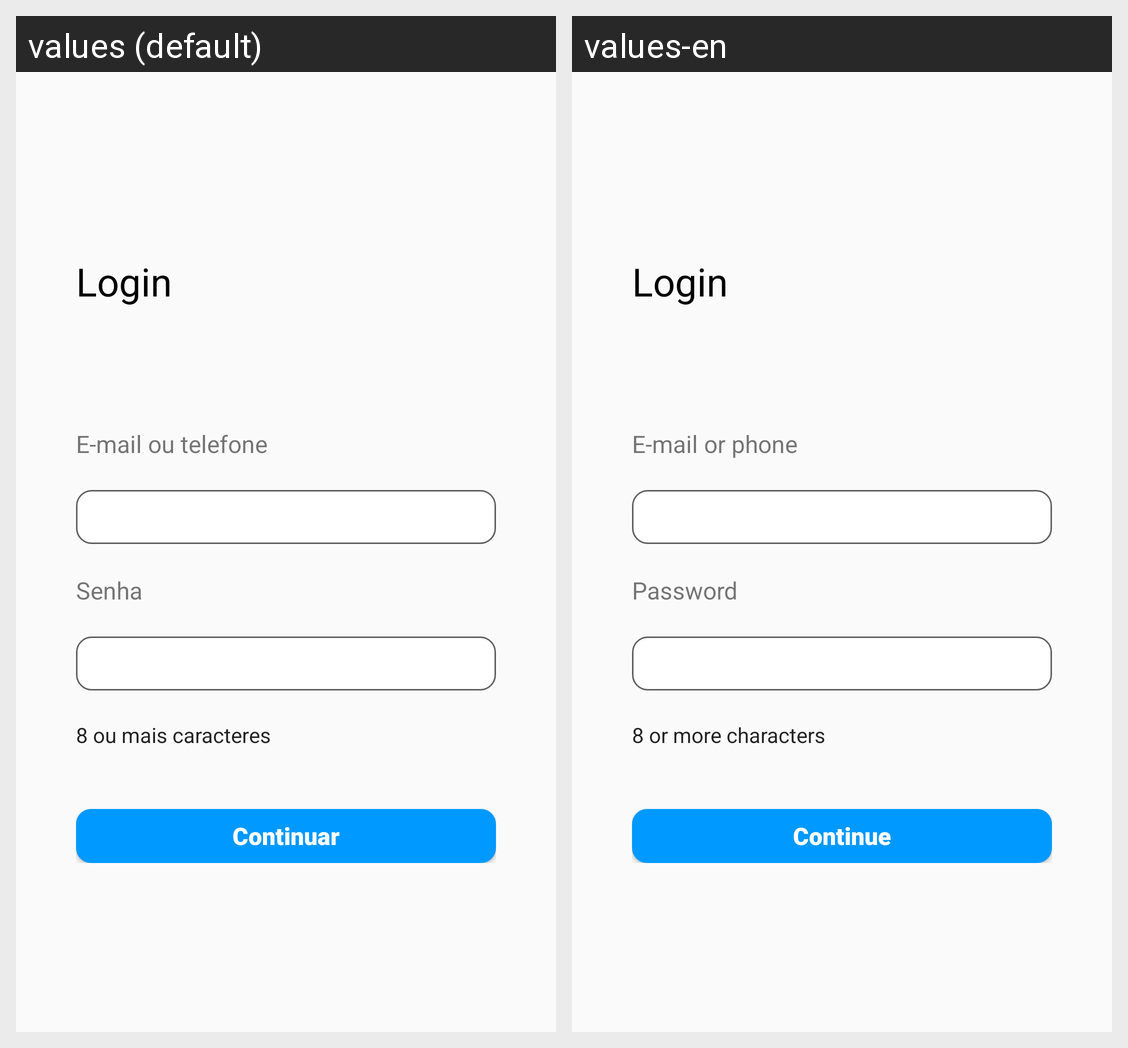

Translations of the strings shown on this Android screen, per locale in the grid:
Android screen res/layout/activity_login.xml rendered under 2 locales, left to right: values (default), values-en. Device: Nexus 5 (rendered at 1080×1920; each locale shown at half size, 540×960, under a caption strip naming it); theme AppTheme.
Strings drawn on this screen, with the default value and each locale's value (text and hints the layout hard-codes, and strings that could not be matched under every locale, appear in the picture but are not listed):

login
  values: Login
  values-en: Login  [not translated; the default value is used]

email_label
  values: E-mail ou telefone
  values-en: E-mail or phone

senha_label
  values: Senha
  values-en: Password

caracteres
  values: 8 ou mais caracteres
  values-en: 8 or more characters

continuar
  values: Continuar
  values-en: Continue
